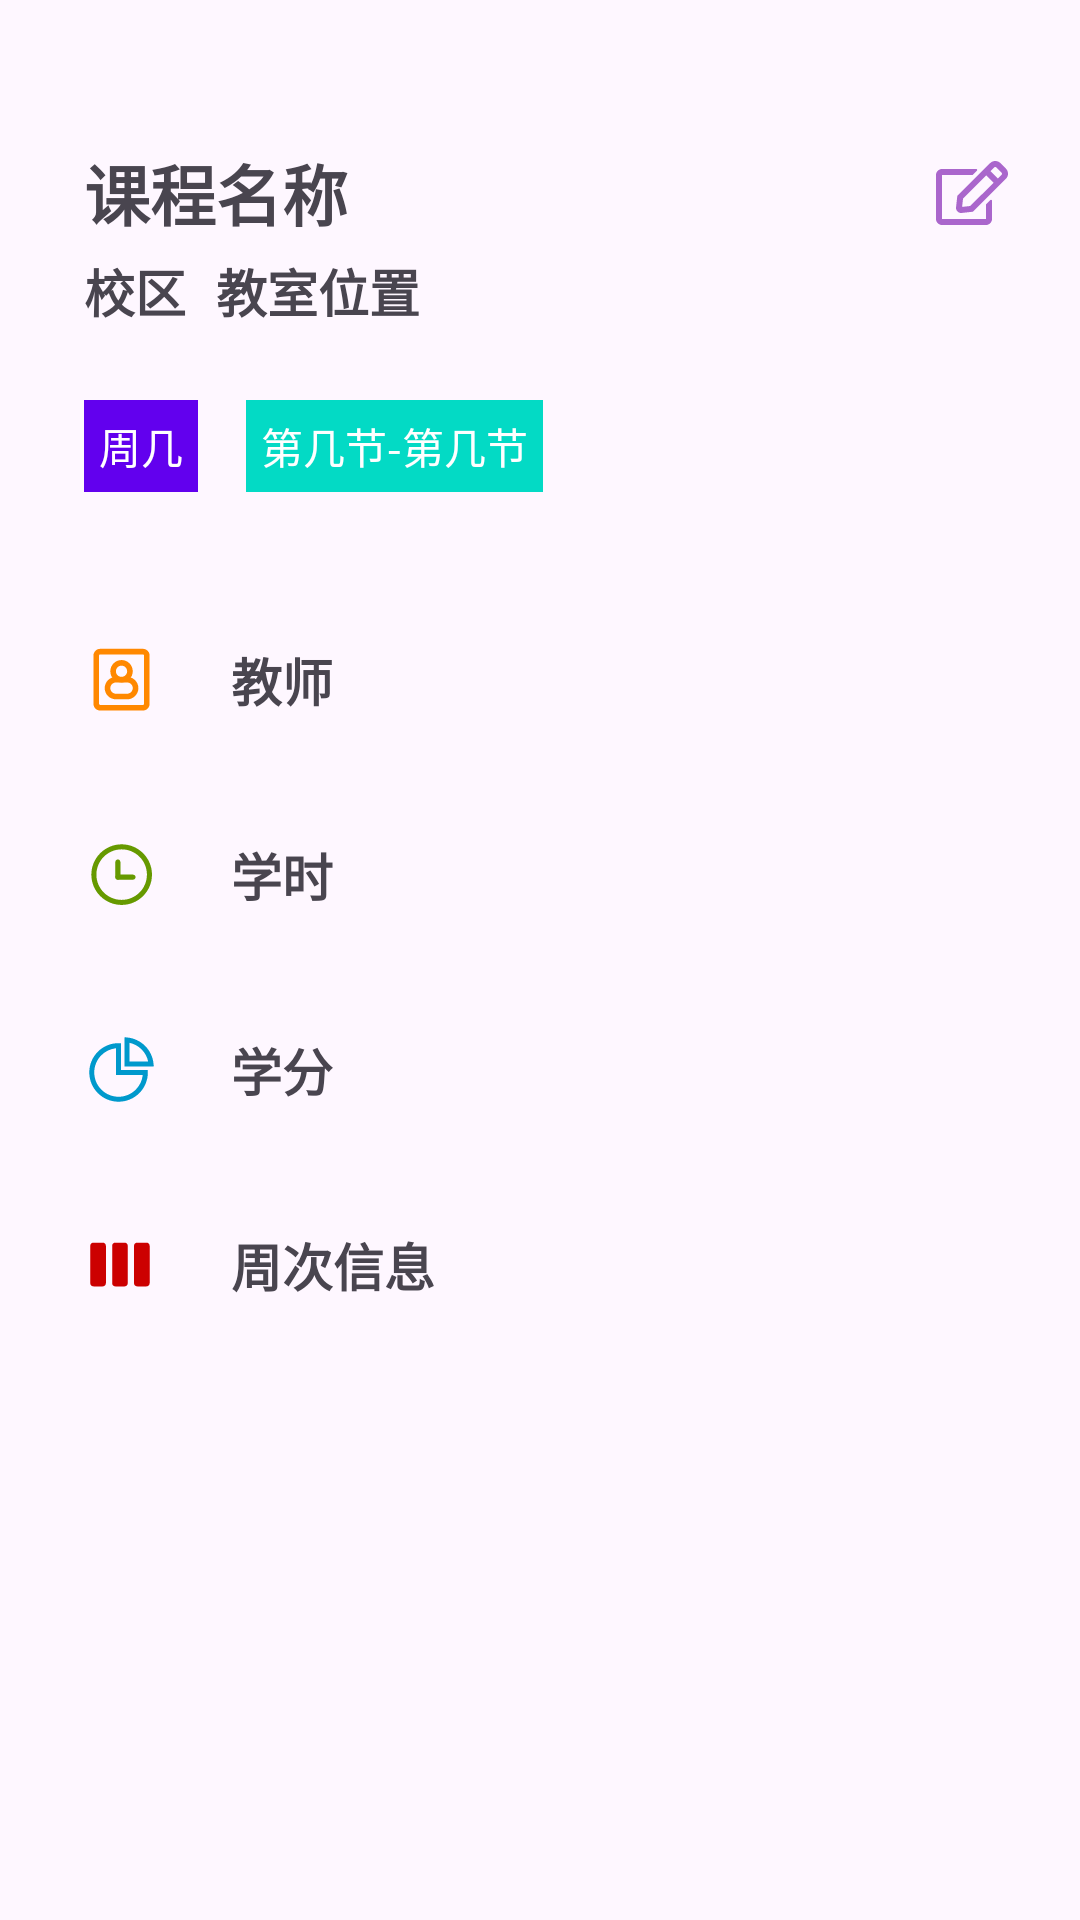

The Android layout XML behind this screen, and the referenced resources:
<!-- AndroidManifest.xml: application theme Theme.朝暮MVVM -->
<!-- res/layout/view_btm_course_info.xml -->
<?xml version="1.0" encoding="utf-8"?>
<androidx.constraintlayout.widget.ConstraintLayout xmlns:android="http://schemas.android.com/apk/res/android"
    xmlns:app="http://schemas.android.com/apk/res-auto"
    android:layout_width="match_parent"
    android:layout_height="wrap_content"
    android:paddingBottom="@dimen/dp50">

    <androidx.constraintlayout.widget.Guideline
        android:id="@+id/guideline1"
        android:layout_width="wrap_content"
        android:layout_height="wrap_content"
        android:orientation="vertical"
        app:layout_constraintGuide_percent="0.93430656" />

    <com.google.android.material.textview.MaterialTextView
        android:id="@+id/courseName"
        android:layout_width="@dimen/dp280"
        android:layout_height="wrap_content"
        android:layout_marginStart="28dp"
        android:layout_marginTop="48dp"
        android:text="课程名称"
        android:textSize="@dimen/t22"
        android:textStyle="bold"
        app:layout_constraintHorizontal_bias="0"
        app:layout_constraintStart_toStartOf="parent"
        app:layout_constraintTop_toTopOf="parent" />

    <com.google.android.material.textview.MaterialTextView
        android:id="@+id/courseCampus"
        android:layout_width="wrap_content"
        android:layout_height="wrap_content"
        android:layout_marginTop="4dp"
        android:text="校区"
        android:textSize="@dimen/t17"
        android:textStyle="bold"
        app:layout_constraintStart_toStartOf="@+id/courseName"
        app:layout_constraintTop_toBottomOf="@+id/courseName" />

    <com.google.android.material.textview.MaterialTextView
        android:id="@+id/coursePosition"
        android:layout_width="wrap_content"
        android:layout_height="wrap_content"
        android:layout_marginTop="4dp"
        android:layout_marginStart="10dp"
        android:text="教室位置"
        android:textSize="@dimen/t17"
        android:textStyle="bold"
        app:layout_constraintStart_toEndOf="@+id/courseCampus"
        app:layout_constraintTop_toBottomOf="@+id/courseName" />

    <androidx.appcompat.widget.AppCompatImageButton
        android:id="@+id/courseEdit"
        android:layout_width="@dimen/dp25"
        android:layout_height="@dimen/dp25"
        android:background="?attr/selectableItemBackgroundBorderless"
        android:src="@drawable/ic_edit_24dp"
        android:tooltipText="修改课程"
        app:layout_constraintBottom_toBottomOf="@+id/courseName"
        app:layout_constraintEnd_toStartOf="@+id/guideline1"
        app:layout_constraintTop_toTopOf="@+id/courseName"
        app:tint="@android:color/holo_purple" />

    <com.google.android.material.textview.MaterialTextView
        android:id="@+id/courseClassDay"
        android:layout_width="wrap_content"
        android:layout_height="wrap_content"
        android:layout_marginTop="24dp"
        android:background="@color/colorPrimary"
        android:padding="@dimen/dp5"
        android:text="周几"
        android:textColor="@android:color/white"
        app:layout_constraintStart_toStartOf="@+id/courseCampus"
        app:layout_constraintTop_toBottomOf="@+id/courseCampus" />

    <com.google.android.material.textview.MaterialTextView
        android:id="@+id/courseSession"
        android:layout_width="wrap_content"
        android:layout_height="wrap_content"
        android:layout_marginStart="16dp"
        android:background="@color/colorAccent"
        android:padding="@dimen/dp5"
        android:text="第几节-第几节"
        android:textColor="@android:color/white"
        app:layout_constraintBottom_toBottomOf="@+id/courseClassDay"
        app:layout_constraintStart_toEndOf="@+id/courseClassDay"
        app:layout_constraintTop_toTopOf="@+id/courseClassDay"
        app:layout_constraintVertical_bias="0.0" />

    <androidx.appcompat.widget.LinearLayoutCompat
        android:id="@+id/linearlayout1"
        android:layout_width="0dp"
        android:layout_height="wrap_content"
        android:layout_marginTop="@dimen/dp50"
        android:orientation="horizontal"
        android:gravity="center_vertical"
        android:tooltipText="教师"
        app:layout_constraintStart_toStartOf="@+id/courseClassDay"
        app:layout_constraintTop_toBottomOf="@+id/courseClassDay"
        app:layout_constraintEnd_toStartOf="@+id/guideline1"
        app:layout_constraintVertical_bias="0.555">
        <androidx.appcompat.widget.AppCompatImageView
            android:id="@+id/imageView4"
            android:layout_width="@dimen/dp25"
            android:layout_height="@dimen/dp25"
            android:src="@drawable/ic_teacher_24dp"
            app:tint="@android:color/holo_orange_dark" />

        <com.google.android.material.textview.MaterialTextView
            android:id="@+id/courseTeacher"
            android:layout_width="wrap_content"
            android:layout_height="wrap_content"
            android:layout_marginStart="24dp"
            android:text="教师"
            android:textSize="@dimen/t17"
            android:textStyle="bold" />
    </androidx.appcompat.widget.LinearLayoutCompat>

    <androidx.appcompat.widget.LinearLayoutCompat
        android:id="@+id/linearlayout2"
        android:layout_width="0dp"
        android:layout_height="wrap_content"
        android:layout_marginTop="@dimen/dp40"
        android:orientation="horizontal"
        android:gravity="center_vertical"
        android:tooltipText="学时"
        app:layout_constraintStart_toStartOf="@+id/linearlayout1"
        app:layout_constraintTop_toBottomOf="@+id/linearlayout1"
        app:layout_constraintEnd_toStartOf="@+id/guideline1"
        app:layout_constraintVertical_bias="0.555">
        <androidx.appcompat.widget.AppCompatImageView
            android:id="@+id/imageView6"
            android:layout_width="@dimen/dp25"
            android:layout_height="@dimen/dp25"
            android:src="@drawable/ic_time_24dp"
            app:tint="@android:color/holo_green_dark" />

        <com.google.android.material.textview.MaterialTextView
            android:id="@+id/courseHours"
            android:layout_width="wrap_content"
            android:layout_height="wrap_content"
            android:layout_marginStart="24dp"
            android:text="学时"
            android:textSize="@dimen/t17"
            android:textStyle="bold" />
    </androidx.appcompat.widget.LinearLayoutCompat>

    <androidx.appcompat.widget.LinearLayoutCompat
        android:id="@+id/linearlayout3"
        android:layout_width="0dp"
        android:layout_height="wrap_content"
        android:layout_marginTop="@dimen/dp40"
        android:orientation="horizontal"
        android:gravity="center_vertical"
        android:tooltipText="学分"
        app:layout_constraintStart_toStartOf="@+id/linearlayout2"
        app:layout_constraintTop_toBottomOf="@+id/linearlayout2"
        app:layout_constraintEnd_toStartOf="@+id/guideline1"
        app:layout_constraintVertical_bias="0.555">
        <androidx.appcompat.widget.AppCompatImageView
            android:id="@+id/imageView7"
            android:layout_width="@dimen/dp25"
            android:layout_height="@dimen/dp25"
            android:src="@drawable/ic_score_24dp"
            app:tint="@android:color/holo_blue_dark" />

        <com.google.android.material.textview.MaterialTextView
            android:id="@+id/courseScore"
            android:layout_width="wrap_content"
            android:layout_height="wrap_content"
            android:layout_marginStart="24dp"
            android:text="学分"
            android:textSize="@dimen/t17"
            android:textStyle="bold" />
    </androidx.appcompat.widget.LinearLayoutCompat>

    <androidx.appcompat.widget.LinearLayoutCompat
        android:id="@+id/linearlayout4"
        android:layout_width="0dp"
        android:layout_height="wrap_content"
        android:layout_marginTop="@dimen/dp40"
        android:orientation="horizontal"
        android:gravity="center_vertical"
        android:tooltipText="周次"
        app:layout_constraintStart_toStartOf="@+id/linearlayout3"
        app:layout_constraintTop_toBottomOf="@+id/linearlayout3"
        app:layout_constraintEnd_toStartOf="@+id/guideline1"
        app:layout_constraintVertical_bias="0.555">
        <androidx.appcompat.widget.AppCompatImageView
            android:id="@+id/imageView8"
            android:layout_width="@dimen/dp25"
            android:layout_height="@dimen/dp25"
            android:src="@drawable/ic_week_24dp"
            app:tint="@android:color/holo_red_dark" />

        <com.google.android.material.textview.MaterialTextView
            android:id="@+id/courseWeeks"
            android:layout_width="wrap_content"
            android:layout_height="wrap_content"
            android:layout_marginStart="24dp"
            android:text="周次信息"
            android:textSize="@dimen/t17"
            android:textStyle="bold" />
    </androidx.appcompat.widget.LinearLayoutCompat>

</androidx.constraintlayout.widget.ConstraintLayout>
<!-- resources referenced by this layout -->
<resources>
  <dimen name="dp25">25dp</dimen>
  <dimen name="dp280">280dp</dimen>
  <dimen name="dp40">40dp</dimen>
  <dimen name="dp5">5dp</dimen>
  <dimen name="dp50">50dp</dimen>
  <dimen name="t17">17sp</dimen>
  <dimen name="t22">22sp</dimen>
  <!-- drawable ic_edit_24dp (drawable) -->
  <vector xmlns:android="http://schemas.android.com/apk/res/android"
      android:width="24dp"
      android:height="21.42dp"
      android:autoMirrored="true"
      android:viewportWidth="1152"
      android:viewportHeight="1024">
      <path
          android:fillColor="#2c2c2c"
          android:pathData="M804.6,689.8l64,-64c10,-10 27.4,-3 27.4,11.4L896,928c0,53 -43,96 -96,96L96,1024c-53,0 -96,-43 -96,-96L0,224c0,-53 43,-96 96,-96h547c14.2,0 21.4,17.2 11.4,27.4l-64,64c-3,3 -7,4.6 -11.4,4.6L96,224v704h704L800,701c0,-4.2 1.6,-8.2 4.6,-11.2zM1117.8,286.2L592.6,811.4l-180.8,20c-52.4,5.8 -97,-38.4 -91.2,-91.2l20,-180.8L865.8,34.2c45.8,-45.8 119.8,-45.8 165.4,0l86.4,86.4c45.8,45.8 45.8,120 0.2,165.6zM920.2,348L804,231.8 432.4,603.6l-14.6,130.6 130.6,-14.6L920.2,348zM1049.8,188.6l-86.4,-86.4c-8.2,-8.2 -21.6,-8.2 -29.6,0L872,164l116.2,116.2 61.8,-61.8c8,-8.4 8,-21.6 -0.2,-29.8z" />
  </vector>
  <!-- drawable ic_time_24dp (drawable) -->
  <vector xmlns:android="http://schemas.android.com/apk/res/android"
      android:width="24dp"
      android:height="24dp"
      android:autoMirrored="true"
      android:viewportWidth="1024"
      android:viewportHeight="1024">
      <path
          android:fillColor="#2c2c2c"
          android:pathData="M514.2,927.7c-228.3,0 -414,-185.7 -414,-414s185.7,-414 414,-414 414,185.7 414,414 -185.7,414 -414,414zM514.2,168.7c-190.2,0 -345,154.8 -345,345s154.8,345 345,345 345,-154.8 345,-345 -154.8,-345 -345,-345z" />
      <path
          android:fillColor="#2c2c2c"
          android:pathData="M669.4,582.7h-207c-19.1,0 -34.5,-15.4 -34.5,-34.5s15.4,-34.5 34.5,-34.5h207c19.1,0 34.5,15.4 34.5,34.5s-15.4,34.5 -34.5,34.5z" />
      <path
          android:fillColor="#2c2c2c"
          android:pathData="M462.4,582.7c-19.1,0 -34.5,-15.4 -34.5,-34.5v-207c0,-19.1 15.4,-34.5 34.5,-34.5s34.5,15.4 34.5,34.5v207c0,19.1 -15.4,34.5 -34.5,34.5z" />
  </vector>
  <!-- drawable ic_week_24dp (drawable) -->
  <vector xmlns:android="http://schemas.android.com/apk/res/android"
      android:width="24dp"
      android:height="24dp"
      android:autoMirrored="true"
      android:tint="?attr/colorControlNormal"
      android:viewportWidth="24"
      android:viewportHeight="24">
      <path
          android:fillColor="@android:color/white"
          android:pathData="M6,5L3,5c-0.55,0 -1,0.45 -1,1v12c0,0.55 0.45,1 1,1h3c0.55,0 1,-0.45 1,-1L7,6c0,-0.55 -0.45,-1 -1,-1zM20,5h-3c-0.55,0 -1,0.45 -1,1v12c0,0.55 0.45,1 1,1h3c0.55,0 1,-0.45 1,-1L21,6c0,-0.55 -0.45,-1 -1,-1zM13,5h-3c-0.55,0 -1,0.45 -1,1v12c0,0.55 0.45,1 1,1h3c0.55,0 1,-0.45 1,-1L14,6c0,-0.55 -0.45,-1 -1,-1z" />
  </vector>
  <color name="light_blue_400">#29B6F6</color>
  <color name="light_blue_a100">#80D8FF</color>
  <color name="light_blue_900">#01579B</color>
  <color name="light_blue_100">#B3E5FC</color>
  <color name="blue_400">#42A5F5</color>
  <color name="blue_a100">#82B1FF</color>
  <color name="blue_900">#0D47A1</color>
  <color name="blue_100">#BBDEFB</color>
  <color name="yellow_400">#FFEE58</color>
  <color name="yellow_a100">#FFFF8D</color>
  <color name="yellow_900">#F57F17</color>
  <color name="yellow_100">#FFF9C4</color>
  <!-- not gathered from this repository: default colours our renderer supplied (Android Studio template values) -->
  <color name="colorPrimary">#FF6200EE</color>
  <color name="colorAccent">#FF03DAC5</color>
</resources>
